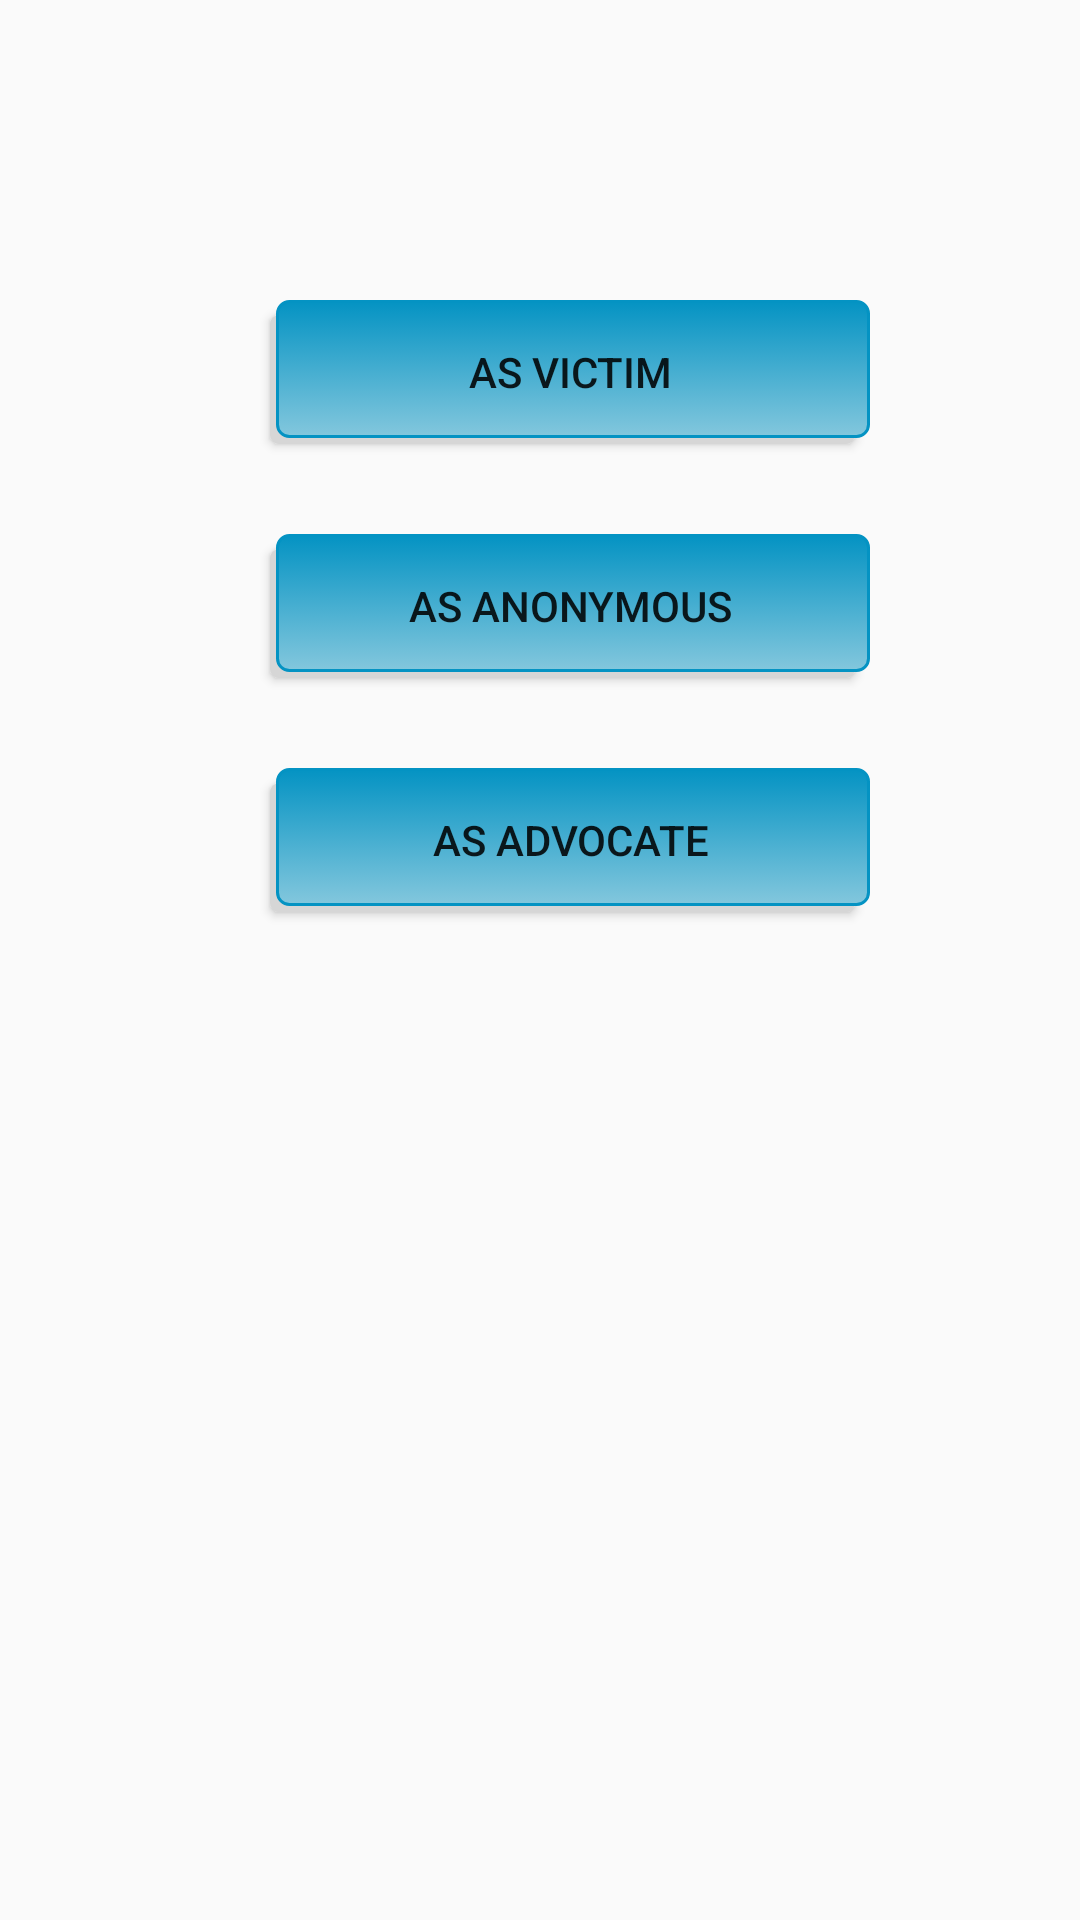

This screen was rendered from an Android layout file. Write that file and the resources it references.
<!-- AndroidManifest.xml: application theme AppTheme -->
<!-- res/layout/activity_login.xml -->
<?xml version="1.0" encoding="utf-8"?>
<LinearLayout xmlns:android="http://schemas.android.com/apk/res/android"
    xmlns:app="http://schemas.android.com/apk/res-auto"
    xmlns:tools="http://schemas.android.com/tools"
    android:layout_width="match_parent"
    android:layout_height="match_parent"
    android:orientation="vertical"
    tools:context=".login">


   <Button
       android:layout_width="200dp"
       android:layout_height="wrap_content"
       android:text="As victim"
       android:background="@drawable/selector"
       android:layout_marginStart="90dp"
       android:layout_marginTop="100dp"
       />
    <Button
        android:layout_width="200dp"
        android:layout_height="wrap_content"
        android:text="As Anonymous"
        android:background="@drawable/selector"
        android:layout_marginStart="90dp"
        android:layout_marginTop="30dp"
        />
    <Button
        android:layout_width="200dp"
        android:layout_height="wrap_content"
        android:text="AS advocate"
        android:background="@drawable/selector"
        android:layout_marginStart="90dp"
        android:layout_marginTop="30dp"/>
</LinearLayout>
<!-- resources referenced by this layout -->
<resources>
  <!-- drawable selector (drawable) -->
  <?xml version="1.0" encoding="utf-8"?>
  <selector xmlns:android="http://schemas.android.com/apk/res/android">
      <item>
          <layer-list>
              <item android:right="5dp" android:top="5dp">
                  <shape>
                      <corners android:radius="3dp" />
                      <solid android:color="#D6D6D6" />
                  </shape>
              </item>
              <item android:bottom="2dp" android:left="2dp">
                  <shape>
                      <gradient android:angle="270"
                          android:endColor="#83C7DD" android:startColor="#0493C3" />
                      <stroke android:width="1dp" android:color="#0493C3" />
                      <corners android:radius="4dp" />
                      <padding android:bottom="10dp" android:left="10dp"
                          android:right="10dp" android:top="10dp" />
                  </shape>
              </item>
          </layer-list>
      </item>
  
  </selector>
  <style name="AppTheme" parent="Theme.AppCompat.Light.NoActionBar">
          
          <item name="colorPrimary">@color/colorPrimary</item>
          <item name="cardViewStyle">@style/CardView</item>
          <item name="colorPrimaryDark">@color/colorPrimaryDark</item>
          <item name="colorAccent">@color/colorAccent</item>
      </style>
  <color name="colorPrimary">#3F51B5</color>
  <color name="colorPrimaryDark">#303F9F</color>
  <color name="colorAccent">#FF4081</color>
</resources>
